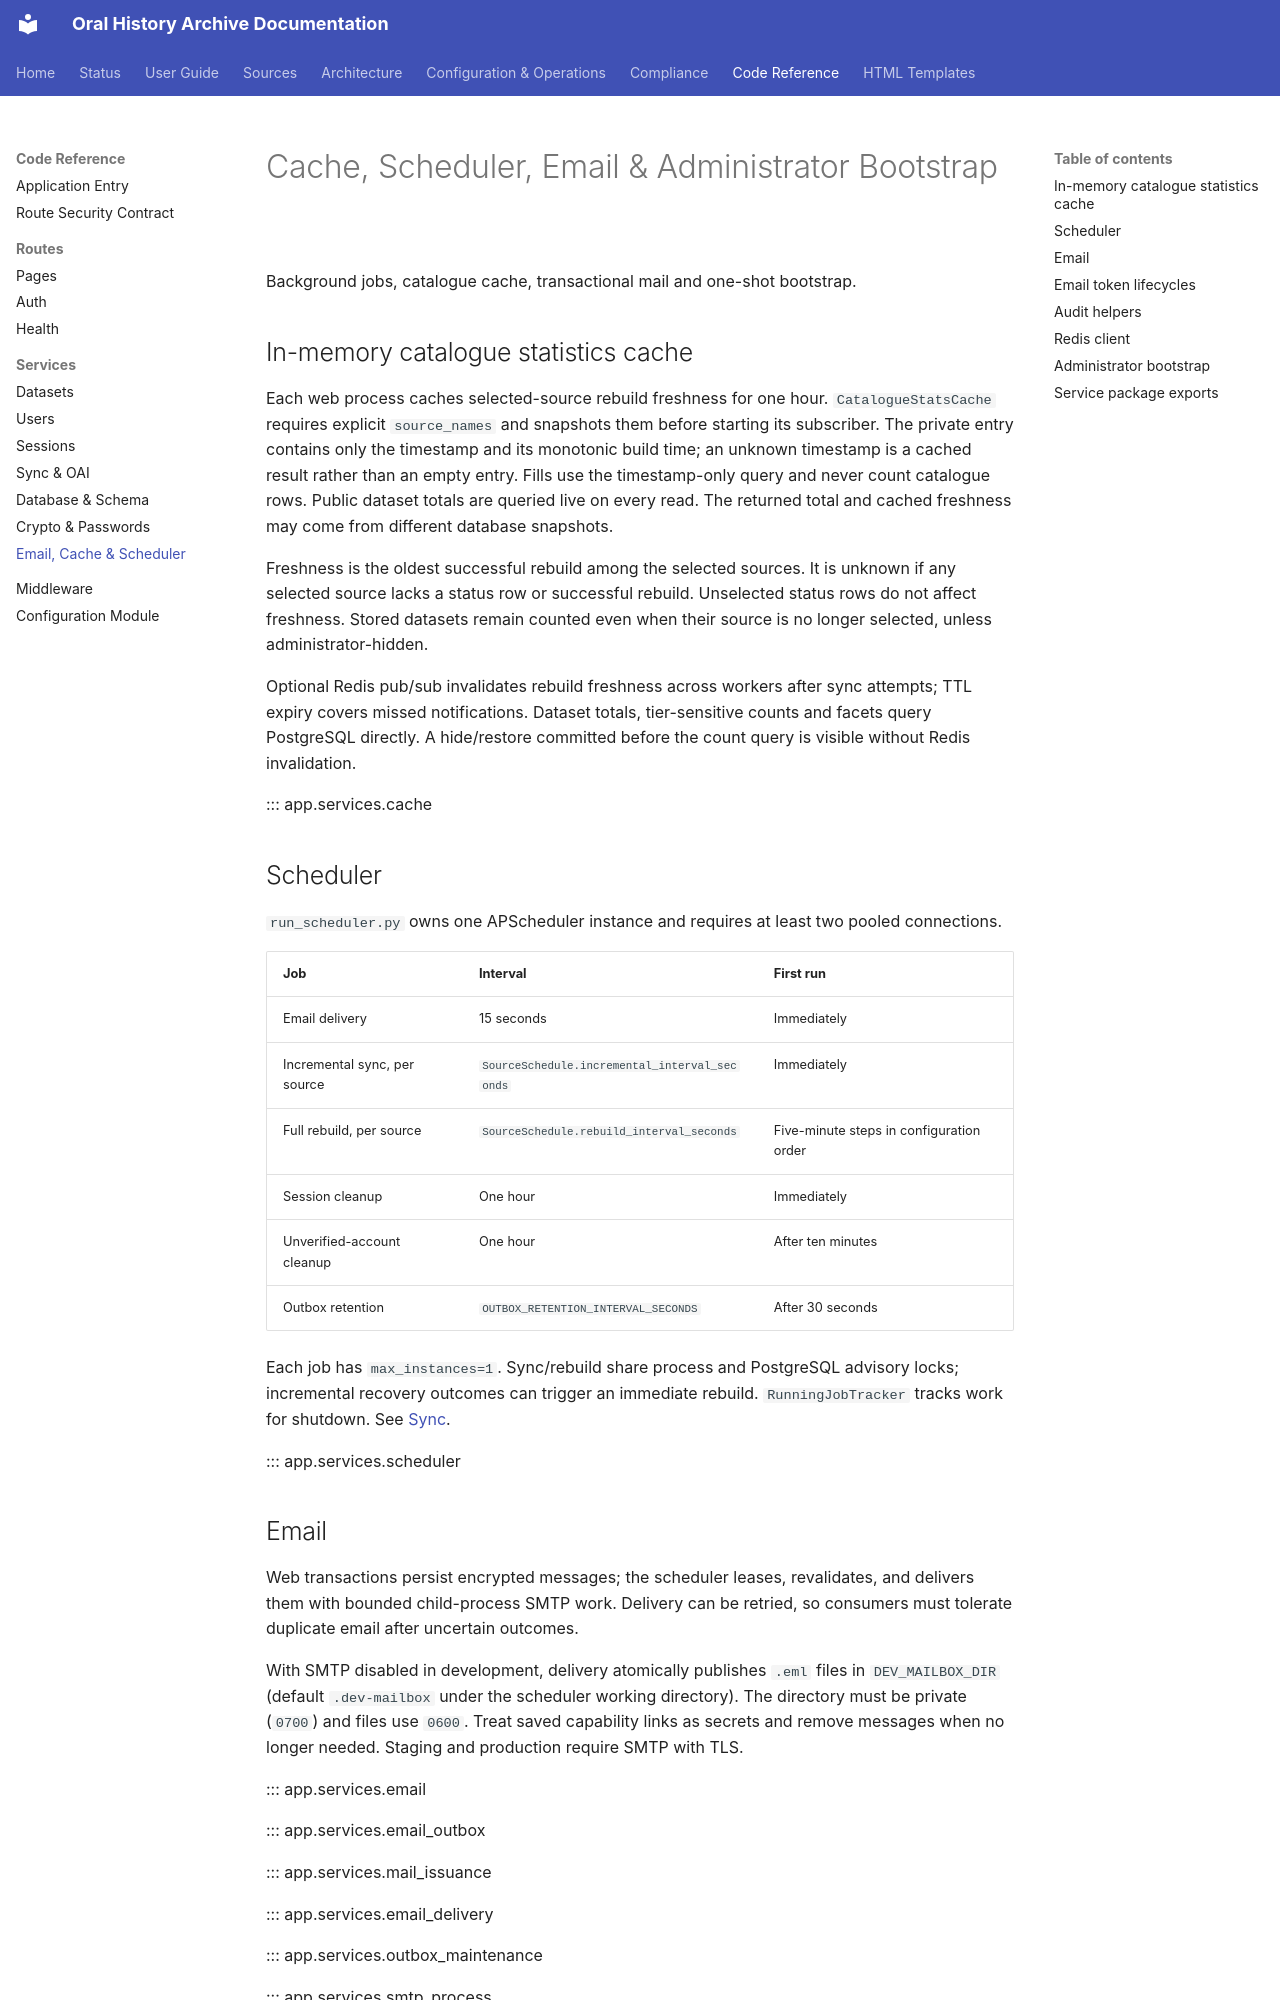

repository: CFutter/sec_hum_oralhistarchiv_web_app · page: reference/services/misc/index.html · generator: mkdocs

# Cache, Scheduler, Email & Administrator Bootstrap

Background jobs, catalogue cache, transactional mail and one-shot bootstrap.

## In-memory catalogue statistics cache

Each web process caches selected-source rebuild freshness for one hour.
`CatalogueStatsCache` requires explicit `source_names` and snapshots them before
starting its subscriber. The private entry contains only the timestamp and its
monotonic build time; an unknown timestamp is a cached result rather than an
empty entry. Fills use the timestamp-only query and never count catalogue rows.
Public dataset totals are queried live on every read. The returned total and
cached freshness may come from different database snapshots.

Freshness is the oldest successful rebuild among the selected sources. It is
unknown if any selected source lacks a status row or successful rebuild.
Unselected status rows do not affect freshness. Stored datasets remain counted
even when their source is no longer selected, unless administrator-hidden.

Optional Redis pub/sub invalidates rebuild freshness across workers after sync
attempts; TTL expiry covers missed notifications. Dataset totals, tier-sensitive
counts and facets query PostgreSQL directly. A hide/restore committed before
the count query is visible without Redis invalidation.

::: app.services.cache

## Scheduler

`run_scheduler.py` owns one APScheduler instance and requires at least two pooled connections.

| Job | Interval | First run |
|---|---|---|
| Email delivery | 15 seconds | Immediately |
| Incremental sync, per source | `SourceSchedule.incremental_interval_seconds` | Immediately |
| Full rebuild, per source | `SourceSchedule.rebuild_interval_seconds` | Five-minute steps in configuration order |
| Session cleanup | One hour | Immediately |
| Unverified-account cleanup | One hour | After ten minutes |
| Outbox retention | `OUTBOX_RETENTION_INTERVAL_SECONDS` | After 30 seconds |

Each job has `max_instances=1`. Sync/rebuild share process and PostgreSQL advisory locks; incremental recovery outcomes can trigger an immediate rebuild. `RunningJobTracker` tracks work for shutdown. See [Sync](../../architecture/sync.md).

::: app.services.scheduler
